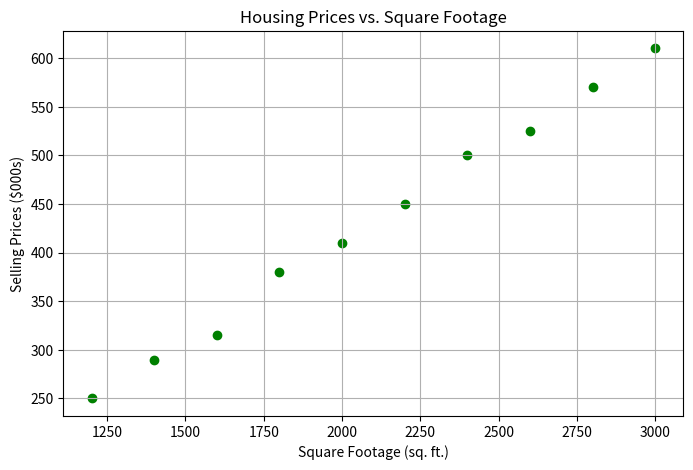

Write Python code to recreate this figure.
import matplotlib.pyplot as plt
import numpy as np

square_footage = np.array([1200, 1400, 1600, 1800, 2000, 2200, 2400, 2600, 2800, 3000])
selling_prices = np.array([250, 290, 315, 380, 410, 450, 500, 525, 570, 610])

plt.figure(figsize=(8, 5))
plt.scatter(square_footage, selling_prices, color='green', marker='o')
plt.xlabel("Square Footage (sq. ft.)")
plt.ylabel("Selling Prices ($000s)")
plt.title("Housing Prices vs. Square Footage")
plt.grid(True)
plt.show()